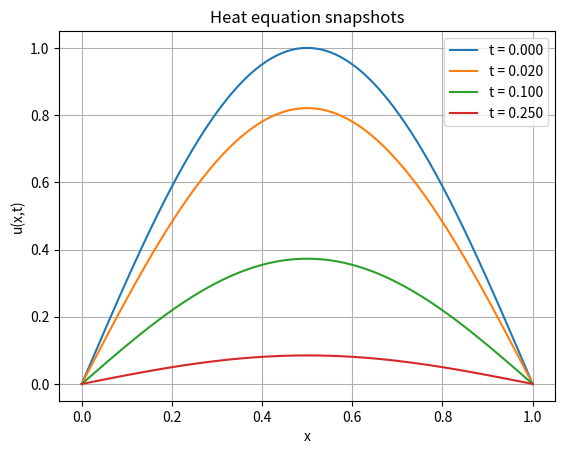
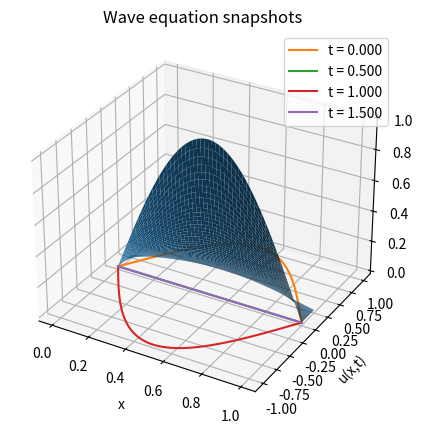
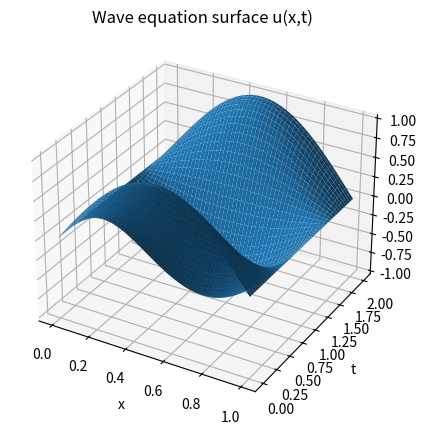
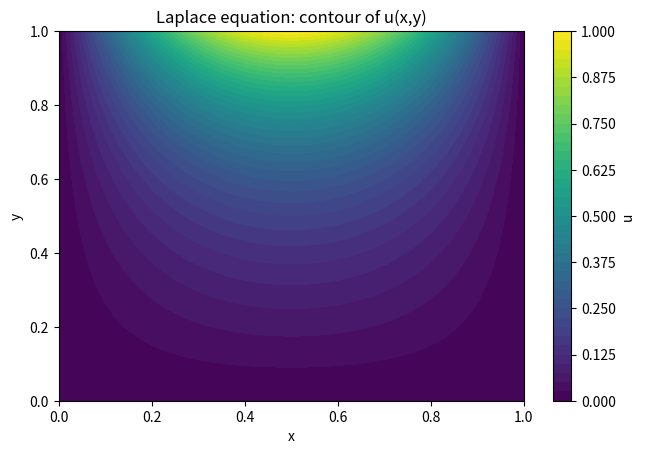
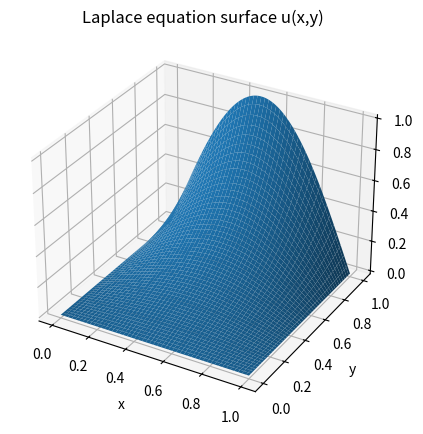

The script that saved these images, in order:
# -*- coding: utf-8 -*-
"""PDE Visualizer with Python.ipynb

Automatically generated by Colab.

Original file is located at
    https://colab.research.google.com/<link-removed>
"""

# PDE Visualizer: Heat, Wave, and Laplace (Dirichlet)
# ---------------------------------------------------
# Heat (1D):    u_t = alpha^2 u_xx,  u(0,t)=u(L,t)=0,  u(x,0)=f(x)
# Wave (1D):    u_tt = c^2 u_xx,     u(0,t)=u(L,t)=0,  u(x,0)=f(x), u_t(x,0)=g(x)
# Laplace (2D): u_xx + u_yy = 0 on [0,Lx]x[0,Ly], with
#               u(0,y)=u(Lx,y)=u(x,0)=0 and u(x,Ly)=phi(x)
#
# Solutions are built with Fourier sine-series (eigenfunction expansions).

import numpy as np
import matplotlib.pyplot as plt
from mpl_toolkits.mplot3d import Axes3D  # needed for 3D

# ---------- helper utilities ----------
def sine_basis_matrix(x, L, N):
    """S[n, i] = sin(n*pi*x[i]/L) for n=1..N; returns (S, n_array)."""
    n = np.arange(1, N + 1, dtype=float)
    S = np.sin(np.pi * n[:, None] * x[None, :] / L)
    return S, n

def sine_coeffs(fx, x, L, N):
    """
    Fourier sine coefficients for fx sampled on x in [0,L]:
    B_n = (2/L) * ∫_0^L f(x) sin(nπx/L) dx  (computed numerically).
    Returns (B, n, S) where S is the cached sine matrix.
    """
    S, n = sine_basis_matrix(x, L, N)
    integrand = fx[None, :] * S               # (N, Nx)
    B = (2.0 / L) * np.trapz(integrand, x, axis=1)
    return B, n, S

def plot_2d_snapshots(x, snapshots, t_values, title, xlabel="x", ylabel="u(x,t)"):
    for u, t in zip(snapshots, t_values):
        plt.plot(x, u, label=f"t = {t:.3f}")
    plt.title(title)
    plt.xlabel(xlabel)
    plt.ylabel(ylabel)
    plt.legend()
    plt.grid(True)
    plt.show()

def plot_surface_xy(X, Y, U, title, xlabel="x", ylabel="t or y", zlabel="u"):
    fig = plt.figure(figsize=(7.5, 5.0))
    ax = fig.add_subplot(111, projection="3d")
    ax.plot_surface(X, Y, U, linewidth=0, antialiased=True)
    ax.set_title(title)
    ax.set_xlabel(xlabel)
    ax.set_ylabel(ylabel)
    ax.set_zlabel(zlabel)
    plt.show()

# ---------- parameters (edit as you like) ----------
# Common 1D spatial domain
L = 1.0
Nx = 400
N_modes = 50          # series truncation

# Heat equation params
alpha = 1.0
t_heat = np.linspace(0.00, 0.25, 120)      # times for 3D surface
t_heat_snaps = [0.00, 0.02, 0.10, 0.25]    # snapshot times

# Wave equation params
c = 1.0
omega1 = c * np.pi / L
T1 = 2.0 * np.pi / omega1                  # first-mode period = 2L/c
t_wave = np.linspace(0.0, T1, 200)         # one period
t_wave_snaps = [0.00, 0.25*T1, 0.50*T1, 0.75*T1]

# Laplace (2D rectangle) params
Lx, Ly = 1.0, 1.0
Nx_lap, Ny_lap = 200, 200

# ---------- grids ----------
x = np.linspace(0.0, L, Nx)

# ==================================================
# 1) HEAT: u_t = alpha^2 u_xx, u(0,t)=u(L,t)=0
# ==================================================
# Choose an initial condition f(x) (any function satisfying f(0)=f(L)=0 is OK;
# it will be projected into a sine series automatically).
f = np.sin(np.pi * x / L)  # example: single sine mode

B, n, S = sine_coeffs(f, x, L, N_modes)
lam = (np.pi * n / L) ** 2                    # eigenvalues
E_heat = np.exp(-alpha**2 * lam[:, None] * t_heat[None, :])   # (N, Nt)
U_heat = np.einsum("nx,n,nt->xt", S, B, E_heat)               # (Nx, Nt)

# 2D snapshots
snapshots_heat = []
for t0 in t_heat_snaps:
    E0 = np.exp(-alpha**2 * lam * t0)
    u0 = np.einsum("nx,n,n->x", S, B, E0)
    snapshots_heat.append(u0)

plot_2d_snapshots(x, snapshots_heat, t_heat_snaps, "Heat equation snapshots")
Xh, Th = np.meshgrid(x, t_heat)                   # (Nt, Nx)
plot_surface_xy(Xh, Th, U_heat.T, "Heat equation surface u(x,t)", xlabel="x", ylabel="t", zlabel="u")

# ==================================================
# 2) WAVE: u_tt = c^2 u_xx, u(0,t)=u(L,t)=0
# ==================================================
# Initial displacement f(x) and velocity g(x):
f_wave = np.sin(np.pi * x / L)
g_wave = np.zeros_like(x)

A, n_w, S_w = sine_coeffs(f_wave, x, L, N_modes)     # for f
G, _, _     = sine_coeffs(g_wave, x, L, N_modes)     # for g
omega = c * np.pi * n_w / L

# u(x,t) = sum_n [ A_n cos(ω_n t) + (G_n/ω_n) sin(ω_n t) ] sin(nπx/L)
cos_term = np.cos(omega[:, None] * t_wave[None, :])                 # (N, Nt)
sin_term = np.sin(omega[:, None] * t_wave[None, :]) / omega[:, None]
U_wave = np.einsum("nx,n,nt->xt", S_w, A, cos_term) + np.einsum("nx,n,nt->xt", S_w, G, sin_term)

# 2D snapshots
snapshots_wave = []
for t0 in t_wave_snaps:
    c0 = np.cos(omega * t0)
    s0 = np.sin(omega * t0) / omega
    u0 = np.einsum("nx,n->x", S_w, A * c0 + G * s0)
    snapshots_wave.append(u0)

plot_2d_snapshots(x, snapshots_wave, t_wave_snaps, "Wave equation snapshots")
Xw, Tw = np.meshgrid(x, t_wave)
plot_surface_xy(Xw, Tw, U_wave.T, "Wave equation surface u(x,t)", xlabel="x", ylabel="t", zlabel="u")

# ==================================================
# 3) LAPLACE (2D): u_xx + u_yy = 0 on [0,Lx]x[0,Ly]
# ==================================================
# BCs: u(0,y)=u(Lx,y)=u(x,0)=0;  u(x,Ly)=phi(x)
x_l = np.linspace(0.0, Lx, Nx_lap)
y_l = np.linspace(0.0, Ly, Ny_lap)

# Top boundary data phi(x); must be 0 at x=0 and x=Lx to match sine basis:
phi = np.sin(np.pi * x_l / Lx)             # edit if you like

# Fourier-sine series in x:
D, n_l, Sx = sine_coeffs(phi, x_l, Lx, N_modes)
Ry = np.sinh(np.pi * n_l[:, None] * y_l[None, :] / Lx) / np.sinh(np.pi * n_l[:, None] * Ly / Lx)
U_lap = np.einsum("nx,ny,n->xy", Sx, Ry, D)  # (Nx_lap, Ny_lap)

# 2D contour (x vs y)
plt.figure(figsize=(7.5, 4.8))
plt.contourf(x_l, y_l, U_lap.T, levels=40)
plt.title("Laplace equation: contour of u(x,y)")
plt.xlabel("x")
plt.ylabel("y")
plt.colorbar(label="u")
plt.grid(False)
plt.show()

# 3D surface
Xl, Yl = np.meshgrid(x_l, y_l)
fig = plt.figure(figsize=(7.5, 5.0))
ax = fig.add_subplot(111, projection="3d")
ax.plot_surface(Xl, Yl, U_lap.T, linewidth=0, antialiased=True)
ax.set_title("Laplace equation surface u(x,y)")
ax.set_xlabel("x")
ax.set_ylabel("y")
ax.set_zlabel("u")
plt.show()

print("Done. Generated 2D snapshots and 3D surfaces for Heat, Wave, and Laplace.")
print("BCs enforced: Heat/Wave use u(0,t)=u(L,t)=0. Laplace uses u(0,y)=u(Lx,y)=u(x,0)=0 and u(x,Ly)=phi(x).")